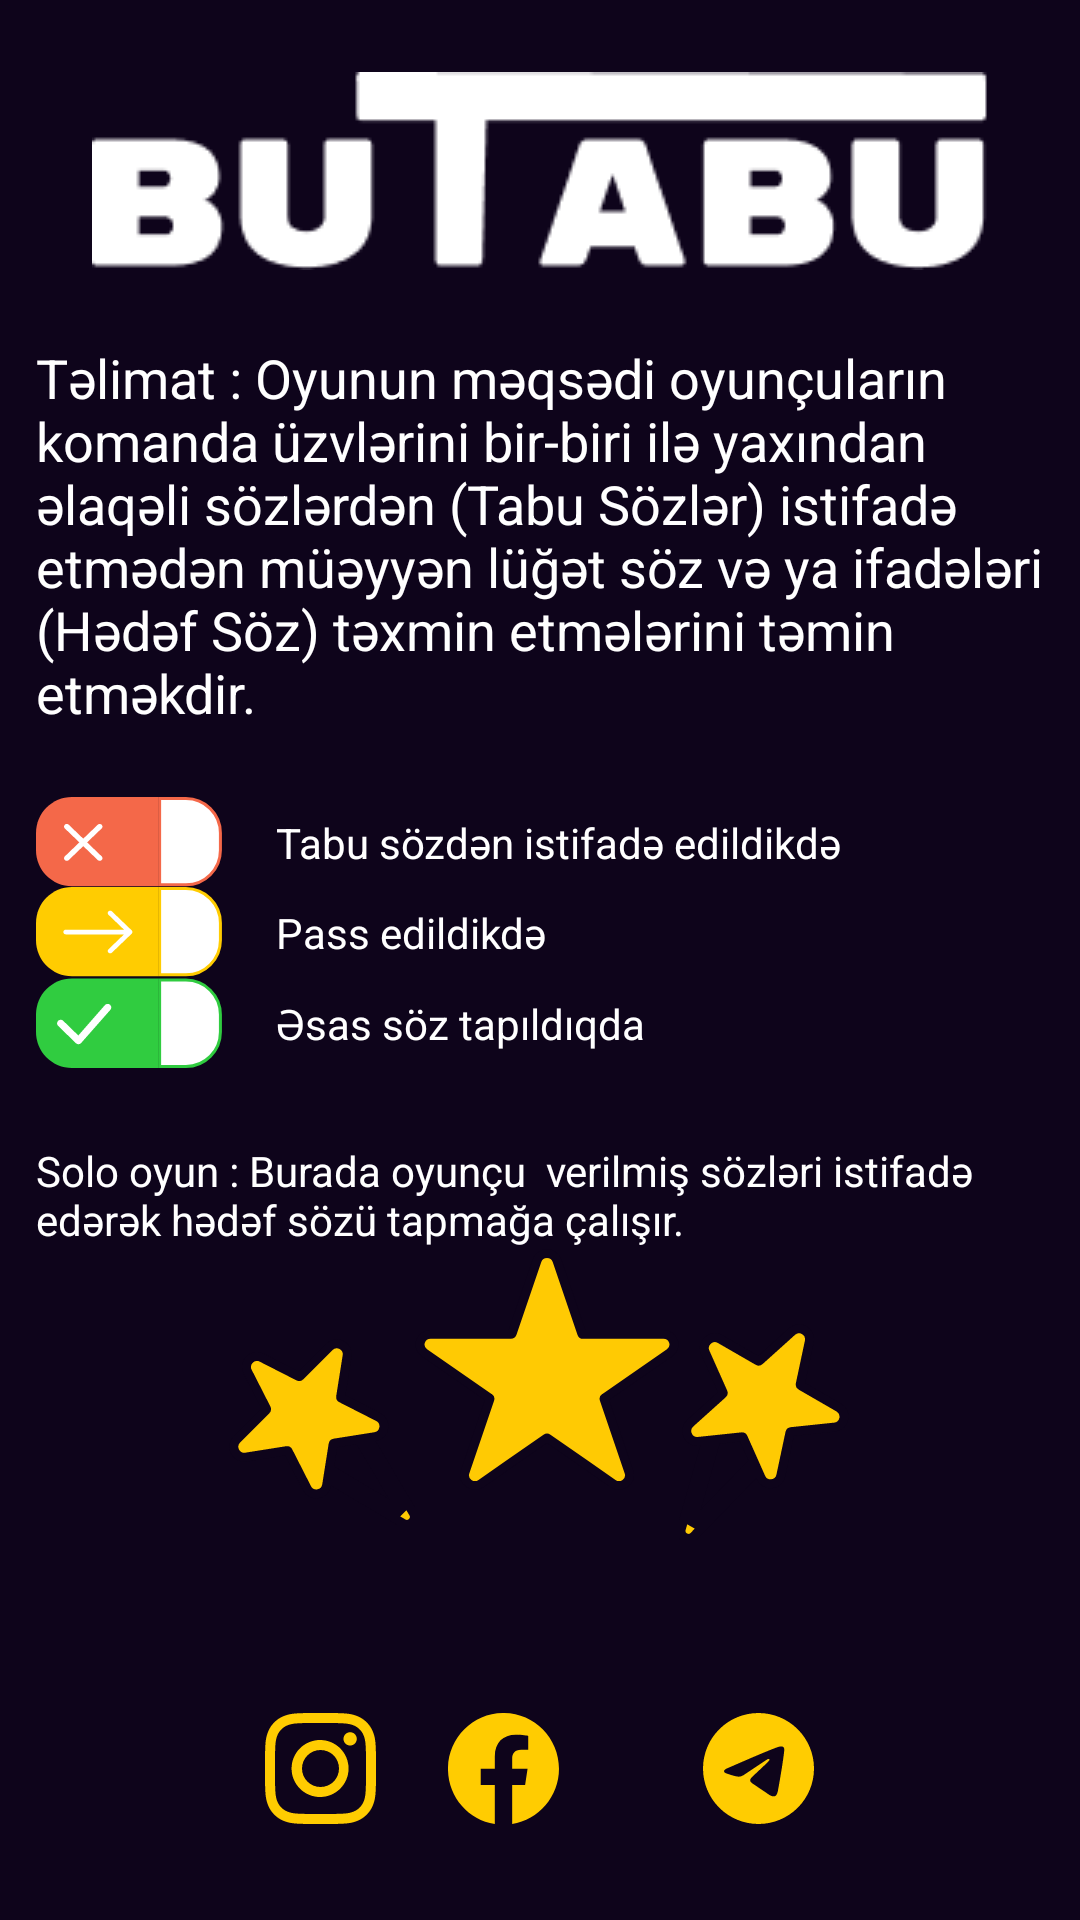

Android layout source for this screen:
<!-- AndroidManifest.xml: application theme Theme.Butabu -->
<!-- res/layout/activity_melumat.xml -->
<?xml version="1.0" encoding="utf-8"?>
<androidx.constraintlayout.widget.ConstraintLayout xmlns:android="http://schemas.android.com/apk/res/android"
    xmlns:app="http://schemas.android.com/apk/res-auto"
    xmlns:tools="http://schemas.android.com/tools"
    android:id="@+id/main"
    android:layout_width="match_parent"
    android:layout_height="match_parent"
    tools:context=".activities.activity_melumat"
    android:background="@color/dark_pink">
    <ImageView
        android:id="@+id/app_logo"
        android:layout_width="wrap_content"
        android:layout_height="wrap_content"
        android:src="@drawable/butabu"
        android:padding="30dp"
        app:layout_constraintBottom_toBottomOf="parent"
        app:layout_constraintEnd_toEndOf="parent"
        app:layout_constraintStart_toStartOf="parent"
        app:layout_constraintTop_toTopOf="parent"
        app:layout_constraintBottom_toTopOf="@id/info"
        />

    <TextView
        android:id="@+id/info"
        android:layout_width="match_parent"
        android:layout_height="wrap_content"
        android:text="@string/info"
        android:textColor="@color/white"
        android:textSize="18sp"
        app:layout_constraintEnd_toEndOf="parent"
        app:layout_constraintStart_toStartOf="parent"
        app:layout_constraintTop_toTopOf="parent"
        app:layout_constraintBottom_toTopOf="@id/solo_oyun_info"
        android:layout_marginLeft="12dp"
        android:layout_marginRight="12dp"/>
    <ImageView
        android:id="@+id/exit_icon_info"
        android:layout_width="wrap_content"
        android:layout_height="wrap_content"
        android:background="@drawable/exit_icon_info"
        app:layout_constraintStart_toStartOf="@+id/info"
        app:layout_constraintBottom_toTopOf="@id/next_icon_info"
        app:layout_constraintTop_toBottomOf="@id/info"
        android:layout_marginTop="24dp"/>

    <ImageView
        android:id="@+id/next_icon_info"
        android:layout_width="wrap_content"
        android:layout_height="wrap_content"
        android:background="@drawable/next_icon"
        app:layout_constraintStart_toStartOf="@+id/exit_icon_info"
        app:layout_constraintTop_toBottomOf="@id/exit_icon_info"
        app:layout_constraintBottom_toTopOf="@id/okey_icon_info" />

    <ImageView
        android:id="@+id/okey_icon_info"
        android:layout_width="wrap_content"
        android:layout_height="wrap_content"
        android:background="@drawable/okey_icon"
        app:layout_constraintBottom_toTopOf="@+id/solo_oyun_info"
        app:layout_constraintStart_toStartOf="@+id/info"
        app:layout_constraintTop_toBottomOf="@id/next_icon_info" />
    <TextView
        android:id="@+id/solo_oyun_info"
        android:layout_width="match_parent"
        android:layout_height="wrap_content"
        android:text="Solo oyun : Burada oyunçu  verilmiş sözləri istifadə edərək hədəf sözü tapmağa çalışır."
        android:textColor="@color/white"
        app:layout_constraintTop_toBottomOf="@id/okey_icon_info"
        app:layout_constraintEnd_toEndOf="parent"
        app:layout_constraintStart_toStartOf="parent"
        app:layout_constraintBottom_toTopOf="@id/ulduzlar"
        android:paddingTop="24dp"
        android:layout_marginLeft="12dp"
        android:layout_marginRight="12dp"/>
    <LinearLayout
        android:id="@+id/linear_media"
        android:layout_width="match_parent"
        android:layout_height="wrap_content"
        android:layout_marginHorizontal="48dp"
        android:orientation="horizontal"
        app:layout_constraintBottom_toBottomOf="parent"
        app:layout_constraintEnd_toEndOf="parent"
        app:layout_constraintStart_toStartOf="parent"
        android:padding="32dp"
        android:gravity="center"

        >
        <TextView
            android:layout_width="wrap_content"
            android:layout_height="wrap_content"
            android:background="@drawable/bi_instagram"
            android:layout_marginRight="24dp"
            />
        <TextView
            android:layout_width="wrap_content"
            android:layout_height="wrap_content"
            android:background="@drawable/bi_facebook"
            android:layout_marginRight="24dp"
            />
        <TextView
            android:layout_width="wrap_content"
            android:layout_height="wrap_content"
            android:background="@drawable/bi_telegram"
            android:layout_marginLeft="24dp"
            />

    </LinearLayout>

    <LinearLayout
        android:id="@+id/ulduzlar"
        android:layout_width="320dp"
        android:layout_height="123dp"
        android:layout_marginHorizontal="48dp"
        android:gravity="center"
        android:orientation="horizontal"
        app:layout_constraintBottom_toTopOf="@id/linear_media"
        app:layout_constraintEnd_toEndOf="@id/linear_media"
        app:layout_constraintStart_toStartOf="@id/linear_media">

        <ImageView
            android:layout_width="wrap_content"
            android:layout_height="wrap_content"
            android:background="@drawable/star_1" />

        <ImageView
            android:layout_width="wrap_content"
            android:layout_height="wrap_content"
            android:layout_gravity="center"
            android:background="@drawable/star_2" />

        <ImageView
            android:layout_width="wrap_content"
            android:layout_height="wrap_content"
            android:background="@drawable/star_3" />
    </LinearLayout>
    <TextView
        android:id="@+id/exit_info"
        android:layout_width="wrap_content"
        android:layout_height="wrap_content"
        android:text="Tabu sözdən istifadə edildikdə"
        android:textColor="@color/white"
        app:layout_constraintTop_toTopOf="@id/exit_icon_info"
        app:layout_constraintBottom_toBottomOf="@id/exit_icon_info"
        app:layout_constraintStart_toStartOf="@id/exit_icon_info"
        app:layout_constraintEnd_toEndOf="parent"
        />
    <TextView
        android:id="@+id/next_info"
        android:layout_width="wrap_content"
        android:layout_height="wrap_content"
        android:text="Pass edildikdə"
        android:textColor="@color/white"
        app:layout_constraintTop_toTopOf="@id/next_icon_info"
        app:layout_constraintBottom_toBottomOf="@id/next_icon_info"
        app:layout_constraintStart_toStartOf="@id/exit_info"
        />
    <TextView
        android:id="@+id/okey_info"
        android:layout_width="wrap_content"
        android:layout_height="wrap_content"
        android:text="Əsas söz tapıldıqda"
        android:textColor="@color/white"
        app:layout_constraintTop_toTopOf="@id/okey_icon_info"
        app:layout_constraintBottom_toBottomOf="@id/okey_icon_info"
        app:layout_constraintStart_toStartOf="@id/exit_info"
        />

</androidx.constraintlayout.widget.ConstraintLayout>
<!-- resources referenced by this layout -->
<resources>
  <color name="dark_pink">#0E041B</color>
  <color name="white">#FFFFFFFF</color>
  <!-- drawable bi_facebook (drawable) -->
  <vector xmlns:android="http://schemas.android.com/apk/res/android"
      android:width="37dp"
      android:height="37dp"
      android:viewportWidth="37"
      android:viewportHeight="37">
    <group>
      <clip-path
          android:pathData="M0,0h37v37h-37z"/>
      <path
          android:pathData="M37,18.613C37,8.332 28.717,-0.002 18.5,-0.002C8.279,-0 -0.005,8.332 -0.005,18.615C-0.005,27.905 6.762,35.605 15.605,37.002V23.994H10.91V18.615H15.609V14.511C15.609,9.847 18.373,7.27 22.598,7.27C24.624,7.27 26.739,7.633 26.739,7.633V12.212H24.406C22.11,12.212 21.393,13.648 21.393,15.121V18.613H26.522L25.703,23.992H21.391V37C30.234,35.603 37,27.903 37,18.613Z"
          android:fillColor="#FFCC01"/>
    </group>
  </vector>
  <!-- drawable star_2 (drawable) -->
  <vector xmlns:android="http://schemas.android.com/apk/res/android"
      android:width="88dp"
      android:height="128dp"
      android:viewportWidth="88"
      android:viewportHeight="128">
    <path
        android:pathData="M56.07,29.98C55.86,29.98 55.67,29.84 55.6,29.64L47.33,4.35C46.27,1.13 41.73,1.13 40.67,4.35L32.4,29.64C32.33,29.84 32.14,29.98 31.93,29.98L5.19,29.98C1.79,29.98 0.39,34.33 3.14,36.32L24.75,51.92C24.93,52.04 25,52.27 24.93,52.48L16.67,77.73C15.62,80.95 19.3,83.64 22.05,81.66L30.97,75.21L43.71,66.02C43.88,65.9 44.12,65.9 44.29,66.02L57.03,75.21L65.95,81.66C68.7,83.64 72.38,80.95 71.33,77.73L63.07,52.48C63,52.27 63.07,52.04 63.25,51.92L84.86,36.32C87.61,34.33 86.21,29.98 82.81,29.98L56.07,29.98Z"
        android:strokeWidth="3"
        android:fillColor="#FFCA03"
        android:strokeColor="#0E041B"/>
  </vector>
  <!-- drawable star_3 (drawable) -->
  <vector xmlns:android="http://schemas.android.com/apk/res/android"
      android:width="57dp"
      android:height="72dp"
      android:viewportWidth="57"
      android:viewportHeight="72">
    <path
        android:pathData="M6.448,39.141L9.132,38.859L0.755,68.265C0.043,70.765 3.146,72.556 4.955,70.689L26.232,48.732L27.33,51.197C28.709,54.294 33.246,53.817 33.951,50.501L36.973,36.28C37.018,36.068 37.195,35.909 37.41,35.887L51.869,34.367C55.241,34.013 56.189,29.551 53.253,27.855L40.662,20.586C40.475,20.478 40.378,20.261 40.423,20.049L43.446,5.828C44.151,2.512 40.2,0.231 37.681,2.499L26.876,12.228C26.715,12.373 26.479,12.397 26.292,12.289L13.701,5.02C10.765,3.325 7.375,6.377 8.754,9.474L14.667,22.756C14.755,22.954 14.706,23.186 14.545,23.331L3.741,33.059C1.221,35.328 3.076,39.495 6.448,39.141ZM21.416,37.915L24.917,45.778L4.186,67.172L12.348,38.521L20.907,37.621C21.123,37.599 21.328,37.717 21.416,37.915Z"
        android:strokeWidth="3"
        android:fillColor="#FFCA03"
        android:strokeColor="#0E041B"/>
  </vector>
  <string name="info">Təlimat : Oyunun məqsədi oyunçuların komanda üzvlərini bir-biri ilə yaxından əlaqəli sözlərdən ("Tabu Sözlər") istifadə etmədən müəyyən lüğət söz və ya ifadələri ("Hədəf Söz") təxmin etmələrini təmin etməkdir.</string>
  <style name="Theme.Butabu" parent="Base.Theme.Butabu" />
  <style name="Base.Theme.Butabu" parent="Theme.Material3.DayNight.NoActionBar">
          
          
      </style>
</resources>
